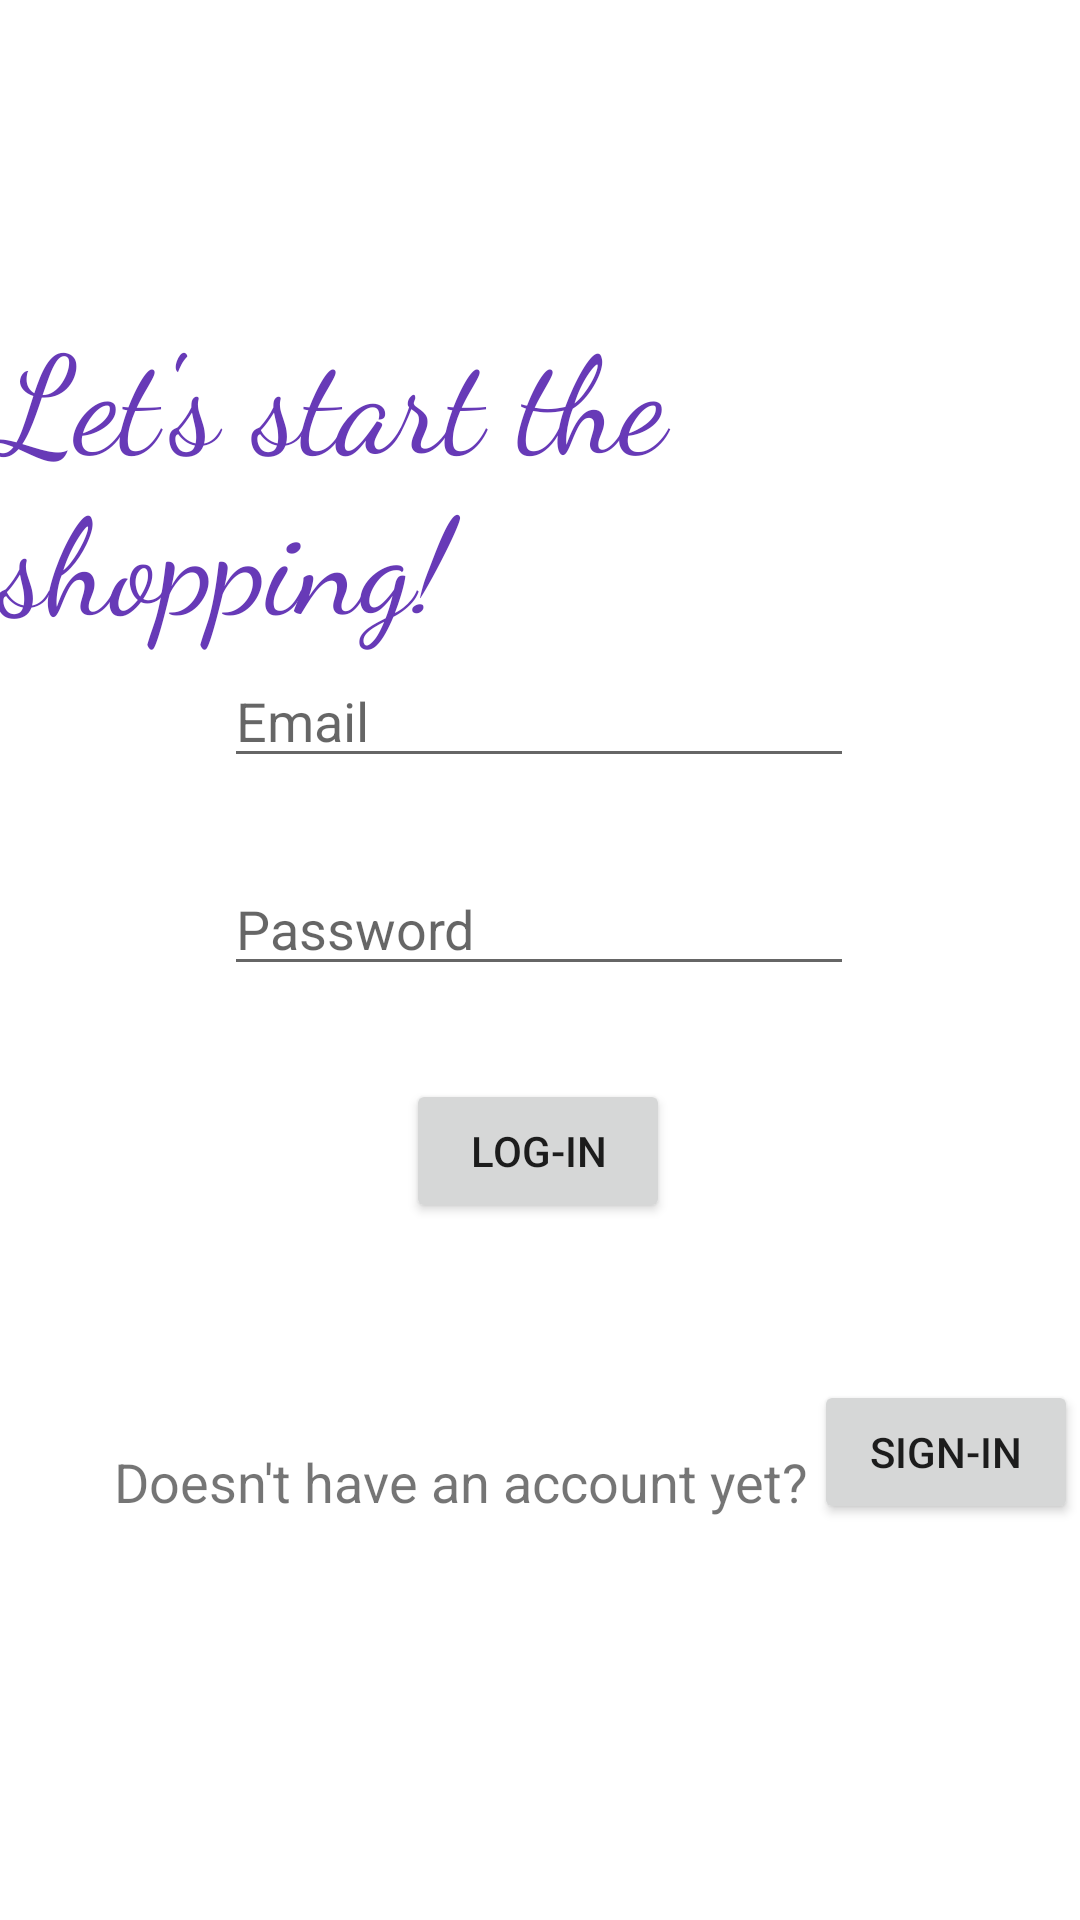

The Android layout XML behind this screen, and the referenced resources:
<!-- AndroidManifest.xml: application theme Theme.Bengs -->
<!-- res/layout/activity_login.xml -->
<?xml version="1.0" encoding="utf-8"?>
<androidx.constraintlayout.widget.ConstraintLayout xmlns:android="http://schemas.android.com/apk/res/android"
    xmlns:app="http://schemas.android.com/apk/res-auto"
    xmlns:tools="http://schemas.android.com/tools"
    android:layout_width="match_parent"
    android:layout_height="match_parent"
    tools:context=".LoginActivity">

    <TextView
        android:id="@+id/textView2"
        android:layout_width="wrap_content"
        android:layout_height="wrap_content"
        android:text="Doesn't have an account yet?"
        android:textSize="18sp"
        app:layout_constraintBottom_toBottomOf="parent"
        app:layout_constraintEnd_toEndOf="parent"
        app:layout_constraintHorizontal_bias="0.296"
        app:layout_constraintStart_toStartOf="parent"
        app:layout_constraintTop_toBottomOf="@+id/button"
        app:layout_constraintVertical_bias="0.355" />

    <Button
        android:id="@+id/button"
        android:layout_width="wrap_content"
        android:layout_height="wrap_content"
        android:onClick="login"
        android:text="Log-In"
        app:layout_constraintBottom_toBottomOf="parent"
        app:layout_constraintEnd_toEndOf="parent"
        app:layout_constraintHorizontal_bias="0.498"
        app:layout_constraintStart_toStartOf="parent"
        app:layout_constraintTop_toBottomOf="@+id/login_editTextPassword"
        app:layout_constraintVertical_bias="0.118" />

    <EditText
        android:id="@+id/login_editTextPassword"
        android:layout_width="wrap_content"
        android:layout_height="wrap_content"
        android:layout_marginTop="28dp"
        android:ems="10"
        android:hint="Password"
        android:inputType="textPassword"
        app:layout_constraintEnd_toEndOf="parent"
        app:layout_constraintHorizontal_bias="0.497"
        app:layout_constraintStart_toStartOf="parent"
        app:layout_constraintTop_toBottomOf="@+id/login_editTextEmailAddress" />

    <EditText
        android:id="@+id/login_editTextEmailAddress"
        android:layout_width="wrap_content"
        android:layout_height="wrap_content"
        android:ems="10"
        android:hint="Email"
        android:inputType="textEmailAddress"
        app:layout_constraintBottom_toBottomOf="parent"
        app:layout_constraintEnd_toEndOf="parent"
        app:layout_constraintHorizontal_bias="0.497"
        app:layout_constraintStart_toStartOf="parent"
        app:layout_constraintTop_toTopOf="parent"
        app:layout_constraintVertical_bias="0.364" />

    <TextView
        android:id="@+id/textView"
        android:layout_width="wrap_content"
        android:layout_height="wrap_content"
        android:fontFamily="cursive"
        android:text="Let's start the shopping!"
        android:textColor="#673AB7"
        android:textSize="45sp"
        app:layout_constraintBottom_toBottomOf="parent"
        app:layout_constraintEnd_toEndOf="parent"
        app:layout_constraintHorizontal_bias="0.481"
        app:layout_constraintStart_toStartOf="parent"
        app:layout_constraintTop_toTopOf="parent"
        app:layout_constraintVertical_bias="0.192" />

    <Button
        android:id="@+id/button3"
        android:layout_width="wrap_content"
        android:layout_height="wrap_content"
        android:text="Sign-In"
        android:onClick="navigateUser"
        app:layout_constraintBottom_toBottomOf="parent"
        app:layout_constraintEnd_toEndOf="parent"
        app:layout_constraintHorizontal_bias="0.694"
        app:layout_constraintStart_toEndOf="@+id/textView2"
        app:layout_constraintTop_toTopOf="parent"
        app:layout_constraintVertical_bias="0.777" />
</androidx.constraintlayout.widget.ConstraintLayout>
<!-- resources referenced by this layout -->
<resources>
  <style name="Theme.Bengs" parent="Theme.MaterialComponents.DayNight.DarkActionBar">
          
          <item name="colorPrimary">@color/purple_500</item>
          <item name="colorPrimaryVariant">@color/purple_700</item>
          <item name="colorOnPrimary">@color/white</item>
          
          <item name="colorSecondary">@color/teal_200</item>
          <item name="colorSecondaryVariant">@color/teal_700</item>
          <item name="colorOnSecondary">@color/black</item>
          
          <item name="android:statusBarColor" tools:targetApi="l">?attr/colorPrimaryVariant</item>
          
      </style>
  <!-- not gathered from this repository: default colours our renderer supplied (Android Studio template values) -->
  <color name="purple_500">#FF6200EE</color>
  <color name="purple_700">#FF3700B3</color>
  <color name="teal_200">#FF03DAC5</color>
  <color name="teal_700">#FF018786</color>
  <color name="black">#FF000000</color>
  <color name="white">#FFFFFFFF</color>
</resources>
